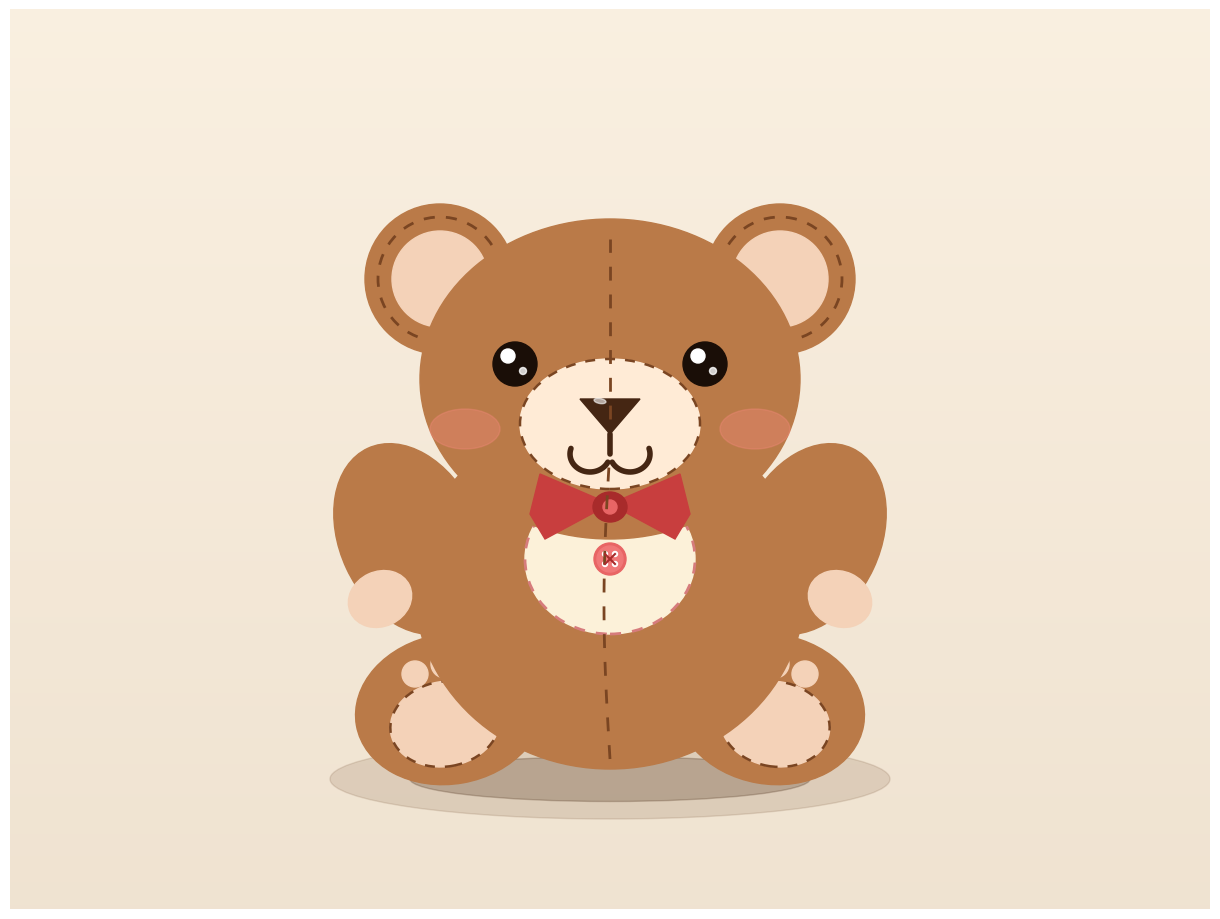

The matplotlib source for this figure:
import sys
import numpy as np
import matplotlib.pyplot as plt
from matplotlib.patches import Ellipse, Circle, Polygon, PathPatch
from matplotlib.path import Path

def draw_bear_plush(output_path):
    fig, ax = plt.subplots(figsize=(12, 9), dpi=100)
    ax.set_xlim(0, 1200)
    ax.set_ylim(0, 900)
    ax.set_aspect('equal')
    ax.axis('off')

    # Warm gradient background
    bg_gradient = np.zeros((900, 1200, 3))
    for y in range(900):
        t = y / 900.0
        # Gentle gradient from warm cream bottom to soft light peach top
        bg_gradient[y, :, 0] = 0.98 - 0.04 * (1 - t)
        bg_gradient[y, :, 1] = 0.94 - 0.05 * (1 - t)
        bg_gradient[y, :, 2] = 0.88 - 0.06 * (1 - t)
    ax.imshow(bg_gradient, extent=[0, 1200, 0, 900], origin='lower')

    # Colors
    c_fur = '#BA7A48'
    c_fur_dark = '#9E6235'
    c_inner = '#F4D2B8'
    c_snout = '#FFEBD6'
    c_nose = '#452613'
    c_eye = '#1A0E07'
    c_patch = '#FCF1D9'
    c_patch_border = '#D67C7C'
    c_bow = '#C83E3E'
    c_bow_knot = '#A82B2B'
    c_stitch = '#7A4522'

    # Ground shadow
    shadow1 = Ellipse((600, 130), 560, 80, color='#6B4426', alpha=0.15)
    shadow2 = Ellipse((600, 130), 400, 45, color='#4A2D17', alpha=0.25)
    ax.add_patch(shadow1)
    ax.add_patch(shadow2)

    # 1. EARS
    # Left ear
    ax.add_patch(Circle((430, 630), 75, color=c_fur))
    ax.add_patch(Circle((430, 630), 48, color=c_inner))
    ax.add_patch(Circle((430, 630), 62, fill=False, edgecolor=c_stitch, lw=2, ls=(0, (4, 4))))

    # Right ear
    ax.add_patch(Circle((770, 630), 75, color=c_fur))
    ax.add_patch(Circle((770, 630), 48, color=c_inner))
    ax.add_patch(Circle((770, 630), 62, fill=False, edgecolor=c_stitch, lw=2, ls=(0, (4, 4))))

    # 2. LEGS & PAWS (behind body)
    # Left leg
    ax.add_patch(Ellipse((440, 200), 190, 150, angle=10, color=c_fur))
    ax.add_patch(Ellipse((435, 185), 110, 85, angle=10, color=c_inner))
    ax.add_patch(Ellipse((435, 185), 110, 85, angle=10, fill=False, edgecolor=c_stitch, lw=1.8, ls=(0, (4, 4))))
    ax.add_patch(Circle((405, 235), 13, color=c_inner))
    ax.add_patch(Circle((435, 245), 14, color=c_inner))
    ax.add_patch(Circle((465, 235), 13, color=c_inner))

    # Right leg
    ax.add_patch(Ellipse((760, 200), 190, 150, angle=-10, color=c_fur))
    ax.add_patch(Ellipse((765, 185), 110, 85, angle=-10, color=c_inner))
    ax.add_patch(Ellipse((765, 185), 110, 85, angle=-10, fill=False, edgecolor=c_stitch, lw=1.8, ls=(0, (4, 4))))
    ax.add_patch(Circle((735, 235), 13, color=c_inner))
    ax.add_patch(Circle((765, 245), 14, color=c_inner))
    ax.add_patch(Circle((795, 235), 13, color=c_inner))

    # 3. BODY
    ax.add_patch(Ellipse((600, 320), 390, 360, color=c_fur))
    # Body center seam
    seam_y = np.linspace(150, 460, 50)
    seam_x = 600 - 6 * np.sin((seam_y - 150) / 310 * np.pi)
    ax.plot(seam_x, seam_y, color=c_stitch, lw=2, ls=(0, (5, 5)))

    # Chest Fabric Patch (Heart/Oval with Stitches)
    patch = Ellipse((600, 350), 170, 150, color=c_patch)
    ax.add_patch(patch)
    patch_stitch = Ellipse((600, 350), 170, 150, fill=False, edgecolor=c_patch_border, lw=2, ls=(0, (4, 4)))
    ax.add_patch(patch_stitch)

    # Cute button on chest patch
    ax.add_patch(Circle((600, 350), 16, color='#E86565'))
    ax.add_patch(Circle((600, 350), 13, color='#F07878'))
    for (bx, by) in [(595, 355), (605, 355), (595, 345), (605, 345)]:
        ax.add_patch(Circle((bx, by), 2.5, color='#FFFFFF'))
    ax.plot([595, 605], [355, 345], color='#A82B2B', lw=1.5)
    ax.plot([595, 605], [345, 355], color='#A82B2B', lw=1.5)

    # 4. ARMS
    # Left arm
    ax.add_patch(Ellipse((400, 370), 140, 200, angle=25, color=c_fur))
    ax.add_patch(Ellipse((370, 310), 65, 55, angle=25, color=c_inner))
    # Right arm
    ax.add_patch(Ellipse((800, 370), 140, 200, angle=-25, color=c_fur))
    ax.add_patch(Ellipse((830, 310), 65, 55, angle=-25, color=c_inner))

    # 5. HEAD
    ax.add_patch(Ellipse((600, 530), 380, 320, color=c_fur))
    # Head vertical seam
    ax.plot([600, 600], [490, 670], color=c_stitch, lw=2, ls=(0, (5, 5)))

    # 6. SNOUT
    ax.add_patch(Ellipse((600, 485), 180, 130, color=c_snout))
    ax.add_patch(Ellipse((600, 485), 180, 130, fill=False, edgecolor=c_stitch, lw=1.8, ls=(0, (4, 4))))

    # Nose
    nose_verts = [(570, 510), (630, 510), (600, 475)]
    ax.add_patch(Polygon(nose_verts, closed=True, color=c_nose))
    ax.add_patch(Ellipse((590, 508), 12, 5, angle=-10, color='#FFFFFF', alpha=0.6))

    # Mouth & Philtrum
    ax.plot([600, 600], [475, 455], color=c_nose, lw=4, solid_capstyle='round')
    mouth_theta = np.linspace(-np.pi * 0.1, np.pi * 0.85, 30)
    # Left smile
    ax.plot(580 - 20 * np.cos(mouth_theta), 455 - 18 * np.sin(mouth_theta), color=c_nose, lw=4, solid_capstyle='round')
    # Right smile
    ax.plot(620 + 20 * np.cos(mouth_theta), 455 - 18 * np.sin(mouth_theta), color=c_nose, lw=4, solid_capstyle='round')

    # 7. EYES
    for ex in (505, 695):
        ax.add_patch(Circle((ex, 545), 22, color=c_eye))
        ax.add_patch(Circle((ex - 7, 553), 7, color='#FFFFFF'))
        ax.add_patch(Circle((ex + 8, 538), 3.5, color='#FFFFFF', alpha=0.8))

    # Rosy Cheeks
    ax.add_patch(Ellipse((455, 480), 70, 40, color='#F08878', alpha=0.4))
    ax.add_patch(Ellipse((745, 480), 70, 40, color='#F08878', alpha=0.4))

    # 8. BOW TIE
    left_wing = Polygon([(600, 405), (530, 435), (520, 395), (535, 370)], closed=True, color=c_bow)
    right_wing = Polygon([(600, 405), (670, 435), (680, 395), (665, 370)], closed=True, color=c_bow)
    ax.add_patch(left_wing)
    ax.add_patch(right_wing)
    # Center knot
    ax.add_patch(Ellipse((600, 402), 34, 30, color=c_bow_knot))
    ax.add_patch(Circle((600, 402), 7, color='#E86666'))

    plt.subplots_adjust(left=0, right=1, top=1, bottom=0)
    plt.savefig(output_path, dpi=100)
    plt.close(fig)

if __name__ == '__main__':
    if len(sys.argv) > 1:
        draw_bear_plush(sys.argv[1])
    else:
        draw_bear_plush('bear-plush.png')
